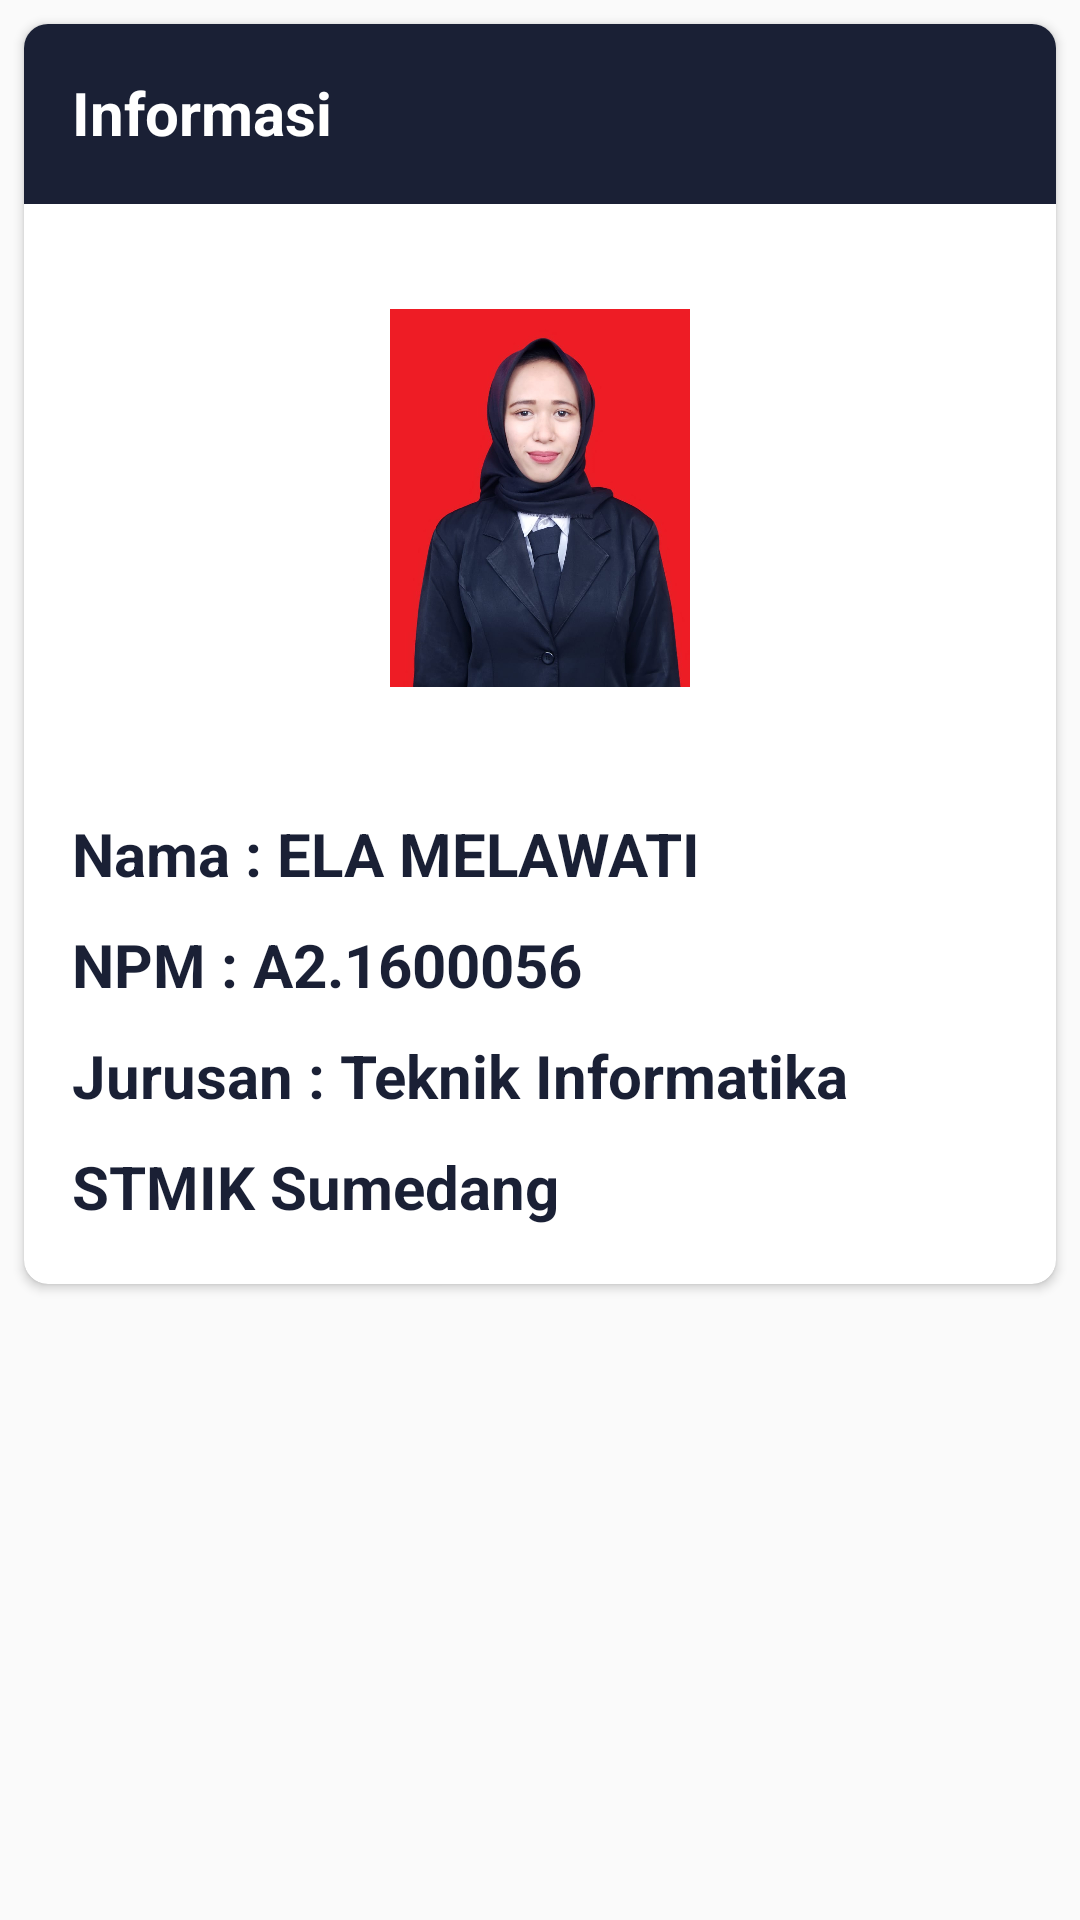

Produce the Android XML layout that renders to this screen, including the resource entries it uses.
<!-- AndroidManifest.xml: application theme AppTheme -->
<!-- res/layout/activity_info.xml -->
<?xml version="1.0" encoding="utf-8"?>
<androidx.constraintlayout.widget.ConstraintLayout xmlns:android="http://schemas.android.com/apk/res/android"
    xmlns:app="http://schemas.android.com/apk/res-auto"
    xmlns:tools="http://schemas.android.com/tools"
    android:layout_width="match_parent"
    android:layout_height="match_parent"
    tools:context=".Activity.InfoActivity">

    <androidx.cardview.widget.CardView
        android:layout_width="match_parent"
        android:layout_height="420dp"
        android:layout_margin="8dp"
        app:cardCornerRadius="8dp"
        app:layout_constraintEnd_toEndOf="parent"
        app:layout_constraintStart_toStartOf="parent"
        app:layout_constraintTop_toTopOf="parent">


        <View
            android:id="@+id/view2"
            android:layout_width="match_parent"
            android:layout_height="60dp"
            android:background="@color/colorPrimaryDark"
            app:layout_constraintEnd_toEndOf="parent"
            app:layout_constraintStart_toStartOf="parent"
            app:layout_constraintTop_toTopOf="parent" />

        <LinearLayout
            android:layout_width="match_parent"
            android:layout_height="match_parent"
            android:orientation="vertical"
            android:padding="16dp">

            <TextView
                android:id="@+id/booking_tipeKamar"
                android:layout_width="wrap_content"
                android:layout_height="wrap_content"
                android:text="Informasi"
                android:textColor="@color/colorWhite"
                android:textSize="20sp"
                android:textStyle="bold" />

            <ImageView
                android:layout_width="100dp"
                android:layout_height="150dp"
                android:layout_gravity="center_horizontal"
                android:layout_marginTop="40dp"
                android:src="@drawable/foto_orang" />

            <TextView
                android:id="@+id/Nama"
                android:layout_width="wrap_content"
                android:layout_height="wrap_content"
                android:layout_marginTop="30dp"
                android:text="Nama : ELA MELAWATI"
                android:textColor="@color/colorPrimaryDark"
                android:textSize="20sp"
                android:textStyle="bold" />

            <TextView
                android:id="@+id/NPM"
                android:layout_width="wrap_content"
                android:layout_height="wrap_content"
                android:layout_marginTop="10dp"
                android:text="NPM : A2.1600056"
                android:textColor="@color/colorPrimaryDark"
                android:textSize="20sp"
                android:textStyle="bold" />

            <TextView
                android:id="@+id/Jurusan"
                android:layout_width="wrap_content"
                android:layout_height="wrap_content"
                android:layout_marginTop="10dp"
                android:text="Jurusan : Teknik Informatika"
                android:textColor="@color/colorPrimaryDark"
                android:textSize="20sp"
                android:textStyle="bold" />

            <TextView
                android:id="@+id/StMIK"
                android:layout_width="wrap_content"
                android:layout_height="wrap_content"
                android:layout_marginTop="10dp"
                android:text="STMIK Sumedang"
                android:textColor="@color/colorPrimaryDark"
                android:textSize="20sp"
                android:textStyle="bold" />
        </LinearLayout>


    </androidx.cardview.widget.CardView>

</androidx.constraintlayout.widget.ConstraintLayout>
<!-- resources referenced by this layout -->
<resources>
  <color name="colorPrimaryDark">#1a2035</color>
  <color name="colorWhite">#FFFFFF</color>
  <!-- drawable foto_orang: jpeg bitmap (drawable, 48861 bytes) -->
  <style name="AppTheme" parent="Theme.AppCompat.Light.DarkActionBar">
          
          <item name="colorPrimary">@color/colorPrimary</item>
          <item name="colorPrimaryDark">@color/colorPrimaryDark</item>
          <item name="colorAccent">@color/colorAccent</item>
  
      </style>
  <color name="colorPrimary">#1a2035</color>
  <color name="colorAccent">#03DAC5</color>
</resources>
